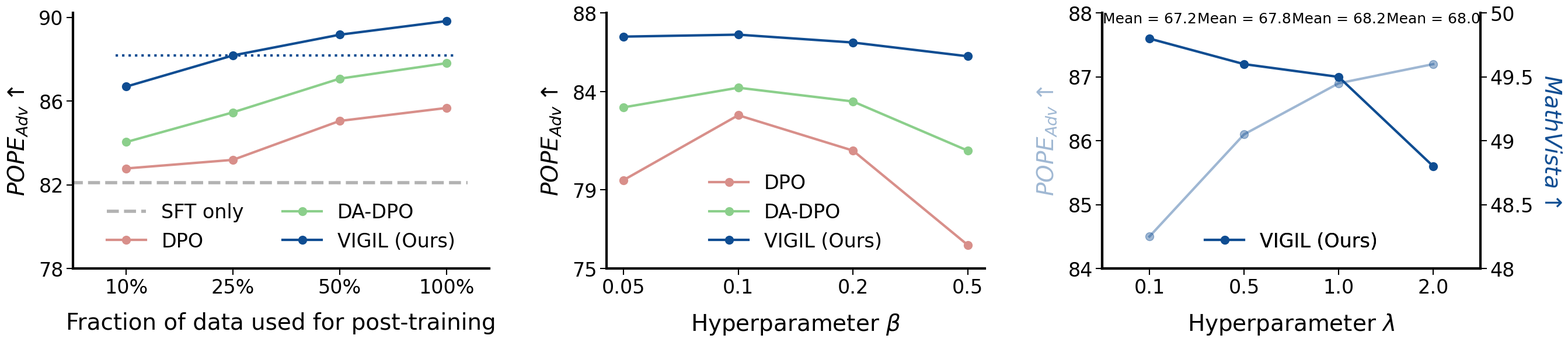

This chart was generated by the following Python code:
import os
import numpy as np
from matplotlib import pyplot as plt
from matplotlib import gridspec as gridspec


data_ablation = {
    'methods': [
        'DPO',
        'DA-DPO',
        'VIGIL (Ours)',
    ],
    'colors': [
        "#D88F8A",
        "#8BCF8B",
        "#0F4D92"
    ],
    '$\beta$': [0.05, 0.1, 0.2, 0.5],
    '$\lambda$': [0.1, 0.5, 1.0, 2.0],
    'data_fraction': [0.1, 0.25, 0.5, 1.0],
    'results': {
        'SFT': np.array([82.1]),  # POPE_Adv
        # This is 3 methods on 4 beta values.
        '$\beta$': np.array([
            [79.5, 82.8, 81.0, 76.2],
            [83.2, 84.2, 83.5, 81.0],
            [86.8, 86.9, 86.5, 85.8],
        ]),
        # This is our method.
        '$\lambda$': np.array([
            [84.5, 86.1, 86.9, 87.2], # POPE_Adv
            [49.8, 49.6, 49.5, 48.8], # MathVista
        ]),
        'data_fraction': np.array([
            [82.78, 83.19, 85.05, 85.67],
            [84.04, 85.46, 87.07, 87.81],
            [86.69, 88.18, 89.17, 89.82],
        ])
    }
}


def plot_curves(data_ablation):
    """
    Left panel: ablation on hyperparameter beta (x = beta values, y = score, 3 curves for 3 methods).
    Right panel: blank.
    """
    methods = data_ablation['methods']
    colors = data_ablation['colors']

    fig, axes = plt.subplots(1, 3, figsize=(27, 6), gridspec_kw={'width_ratios': [1.1, 1, 1]})

    ax = axes[0]
    y_ticks = [78, 82, 86, 90]
    data_fraction_key = 'data_fraction'
    data_fraction_vals = np.asarray(data_ablation[data_fraction_key])
    results_data_fraction = data_ablation['results'][data_fraction_key]  # shape (n_methods, n_data_fraction)
    x_pos = np.arange(len(data_fraction_vals))
    y_sft = data_ablation['results']['SFT']
    # SFT only horizontal line.
    ax.plot([x_pos[0] - 1, x_pos[-1] + 0.2], [y_sft, y_sft], color='black', alpha=0.3, linewidth=4, linestyle='--', label='SFT only')
    # Ours with 25% data horizontal line.
    ax.plot([x_pos[0] - 0.1, x_pos[-1] + 0.1], [results_data_fraction[-1][1], results_data_fraction[-1][1]], color=colors[-1], linewidth=3, linestyle=':')
    for m, (method, color) in enumerate(zip(methods, colors)):
        y = results_data_fraction[m]
        ax.plot(x_pos, y, color=color, linewidth=3, marker='o', markersize=10, label=method)

    ax.set_xlabel(r'Fraction of data used for post-training', fontsize=28, labelpad=18)
    ax.set_xlim(x_pos[0] - 0.5, x_pos[-1] + 0.4)
    ax.set_xticks(x_pos)
    ax.set_xticklabels([f'{item:.0%}' for item in data_fraction_vals])
    ax.set_ylabel('$POPE_{Adv}$' + r'$\uparrow$', fontsize=28, fontfamily='monospace', labelpad=12)
    ax.set_yticks(y_ticks)
    ax.set_yticklabels(y_ticks)
    ax.tick_params(labelsize=24, length=8, width=1.5)
    ax.legend(fontsize=24, loc='lower center', ncols=2, frameon=False)

    ax = axes[1]
    y_ticks = [75, 79, 84, 88]
    beta_key = '$\beta$'
    beta_vals = np.asarray(data_ablation[beta_key])
    results_beta = data_ablation['results'][beta_key]  # shape (n_methods, n_beta)
    x_pos = np.arange(len(beta_vals))
    for m, (method, color) in enumerate(zip(methods, colors)):
        y = results_beta[m]
        ax.plot(x_pos, y, color=color, linewidth=3, marker='o', markersize=10, label=method)

    ax.set_xlabel(r'Hyperparameter $\beta$', fontsize=28, labelpad=18)
    ax.set_xticks(x_pos)
    ax.set_xticklabels([str(b) for b in beta_vals])
    ax.set_ylabel('$POPE_{Adv}$' + r'$\uparrow$', fontsize=28, fontfamily='monospace', labelpad=12)
    ax.set_yticks(y_ticks)
    ax.set_yticklabels(y_ticks)
    ax.tick_params(labelsize=24, length=8, width=1.5)
    ax.legend(fontsize=24, loc='lower center', frameon=False)

    ax = axes[2]
    y_ticks = [84, 85, 86, 87, 88]
    lambda_key = '$\lambda$'
    lambda_vals = np.asarray(data_ablation[lambda_key])
    results_lambda = data_ablation['results'][lambda_key]  # shape (2, n_beta)
    assert len(results_lambda) == 2
    x_pos = np.arange(len(lambda_vals))
    y = results_lambda[0]
    ax.plot(x_pos, y, color=colors[-1], linewidth=3, marker='o', markersize=10, label=methods[-1], alpha=0.4)
    ax.set_xlabel(r'Hyperparameter $\lambda$', fontsize=28, labelpad=18)
    ax.set_xticks(x_pos)
    ax.set_xlim(x_pos[0] - 0.5, x_pos[-1] + 0.5)
    ax.set_xticklabels([str(b) for b in lambda_vals])
    ax.set_yticks(y_ticks)
    ax.set_yticklabels(y_ticks)
    ax.set_ylabel('$POPE_{Adv}$' + r'$\uparrow$', fontsize=28, fontfamily='monospace', labelpad=12, color=colors[-1], alpha=0.4)
    ax.tick_params(labelsize=24, length=8, width=1.5)
    ax.legend(fontsize=24, loc='lower center', frameon=False)

    ax2 = ax.twinx()
    ax2.spines['right'].set_visible(True)
    y = results_lambda[1]
    ax2.set_ylabel('$MathVista$' + r'$\uparrow$', fontsize=28, fontfamily='monospace', labelpad=36, rotation=270, color=colors[-1], alpha=1.0)
    ax2.plot(x_pos, y, color=colors[-1], linewidth=3, marker='o', markersize=10, label=methods[-1], alpha=1.0)
    ax2.set_yticks([48, 48.5, 49, 49.5, 50])
    ax2.set_yticklabels([48, 48.5, 49, 49.5, 50])
    ax2.tick_params(labelsize=24, length=8, width=1.5)
    ax2.legend(fontsize=24, loc='lower center', frameon=False)

    # Right panel: at each x, print average of the two metrics at the top
    y_top = ax.get_ylim()[1] - 0.2
    for i in range(len(x_pos)):
        avg = (results_lambda[0][i] + results_lambda[1][i]) / 2
        ax.text(x_pos[i], y_top, f'Mean = {avg:.1f}', ha='center', va='bottom', fontsize=18)

    fig.tight_layout(pad=0.5)
    fig.subplots_adjust(wspace=0.3)
    os.makedirs('./figures/', exist_ok=True)
    fig.savefig('./figures/ablation_curves.png', dpi=300)
    plt.close(fig)
    return


if __name__ == '__main__':
    plt.rcParams['font.family'] = 'helvetica'
    plt.rcParams['font.size'] = 24
    plt.rcParams['axes.spines.top'] = False
    plt.rcParams['axes.spines.right'] = False
    plt.rcParams['axes.linewidth'] = 3

    plot_curves(data_ablation)
